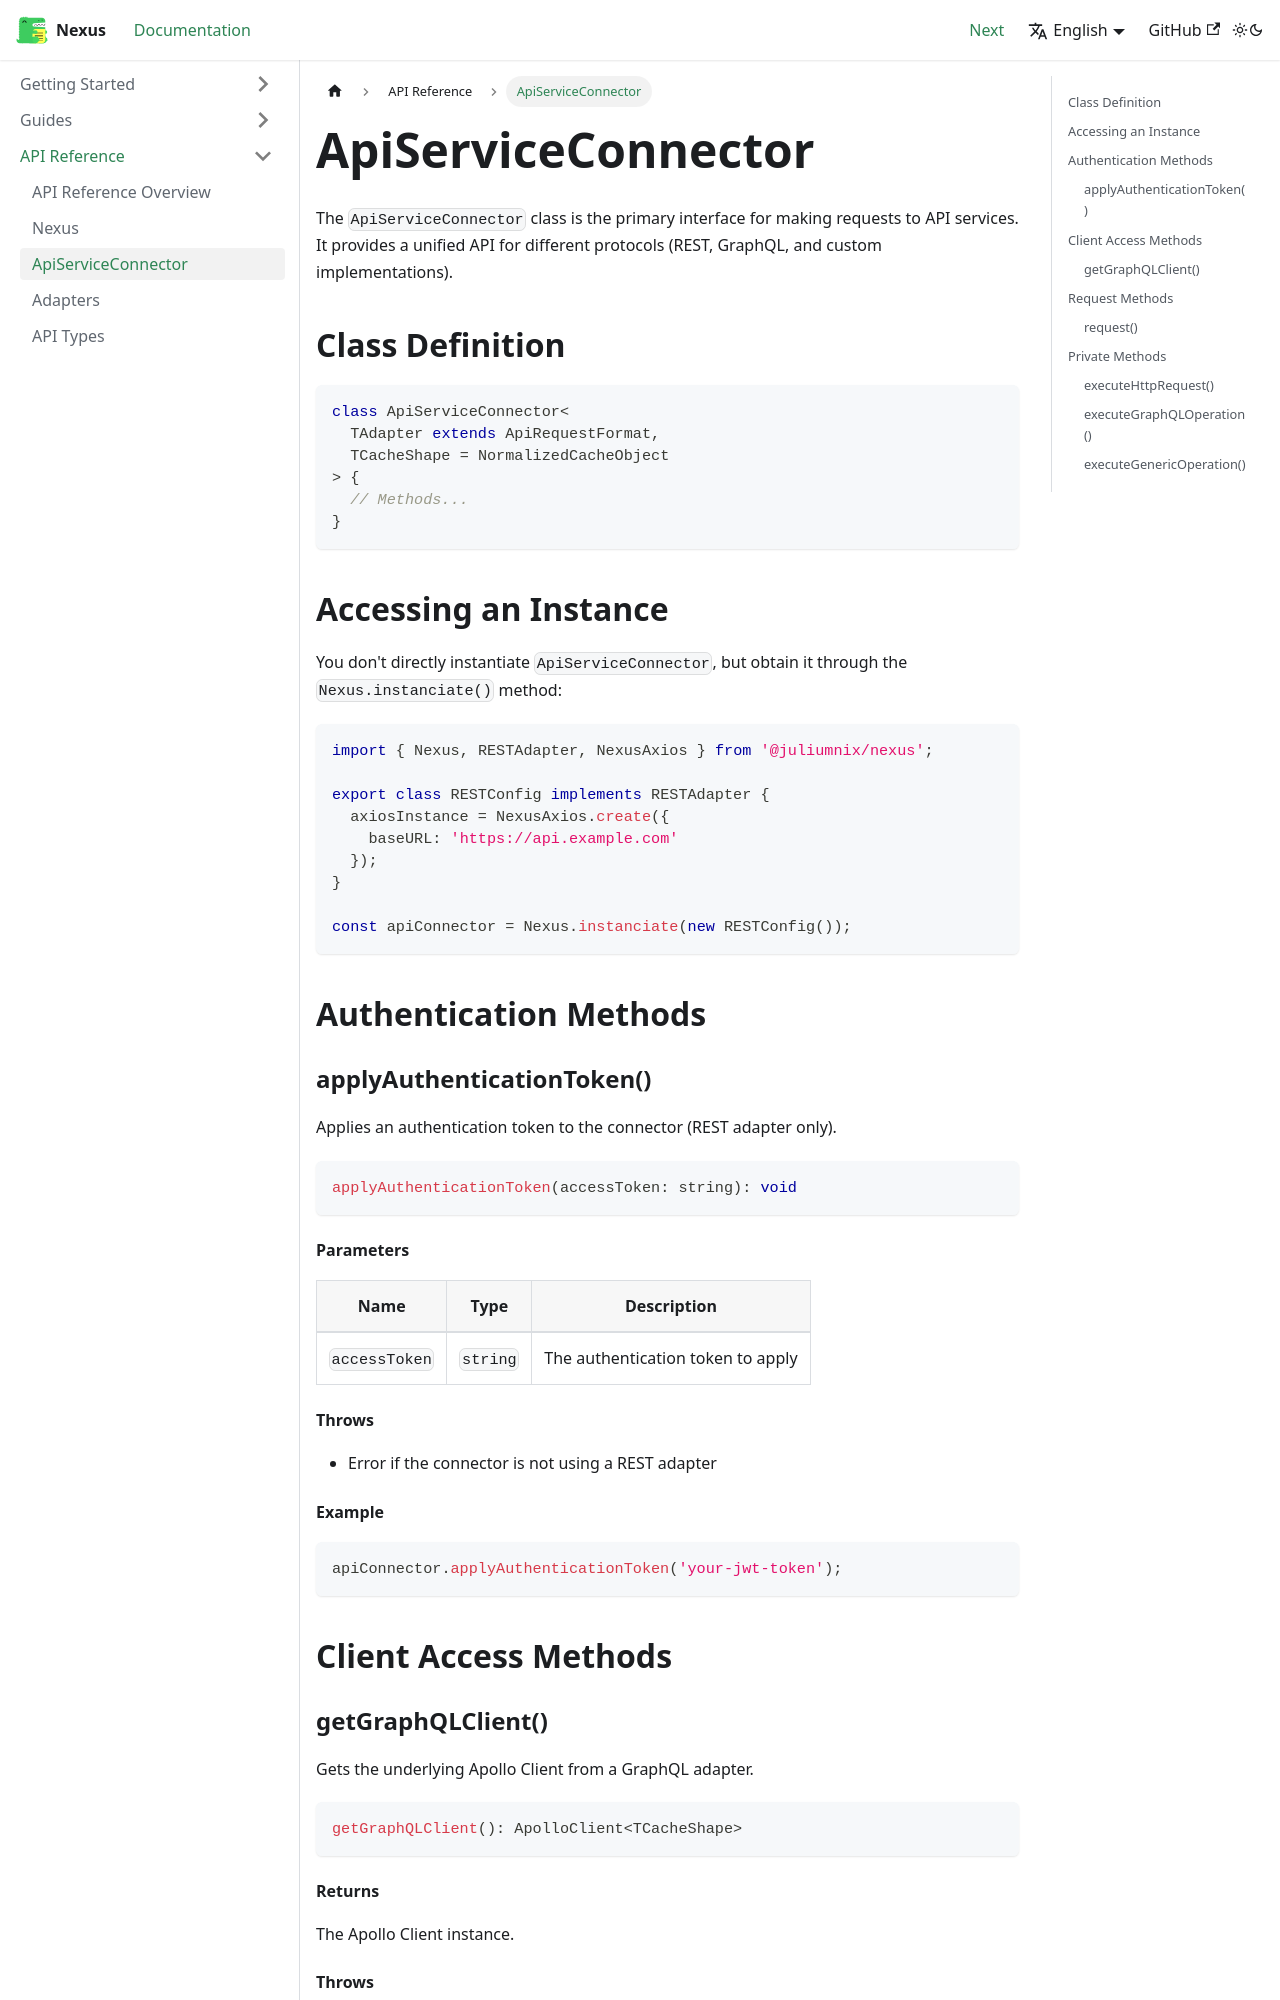

repository: juliumnix/Nexus · page: docs/api/api-service-connector/index.html · generator: docusaurus

---
sidebar_position: 3
---

# ApiServiceConnector

The `ApiServiceConnector` class is the primary interface for making requests to API services. It provides a unified API for different protocols (REST, GraphQL, and custom implementations).

## Class Definition

```typescript
class ApiServiceConnector<
  TAdapter extends ApiRequestFormat,
  TCacheShape = NormalizedCacheObject
> {
  // Methods...
}
```

## Accessing an Instance

You don't directly instantiate `ApiServiceConnector`, but obtain it through the `Nexus.instanciate()` method:

```typescript
import { Nexus, RESTAdapter, NexusAxios } from '@juliumnix/nexus';

export class RESTConfig implements RESTAdapter {
  axiosInstance = NexusAxios.create({
    baseURL: 'https://api.example.com'
  });
}

const apiConnector = Nexus.instanciate(new RESTConfig());
```

## Authentication Methods

### applyAuthenticationToken()

Applies an authentication token to the connector (REST adapter only).

```typescript
applyAuthenticationToken(accessToken: string): void
```

#### Parameters

| Name | Type | Description |
|------|------|-------------|
| `accessToken` | `string` | The authentication token to apply |

#### Throws

- Error if the connector is not using a REST adapter

#### Example

```typescript
apiConnector.applyAuthenticationToken('your-jwt-token');
```

## Client Access Methods
